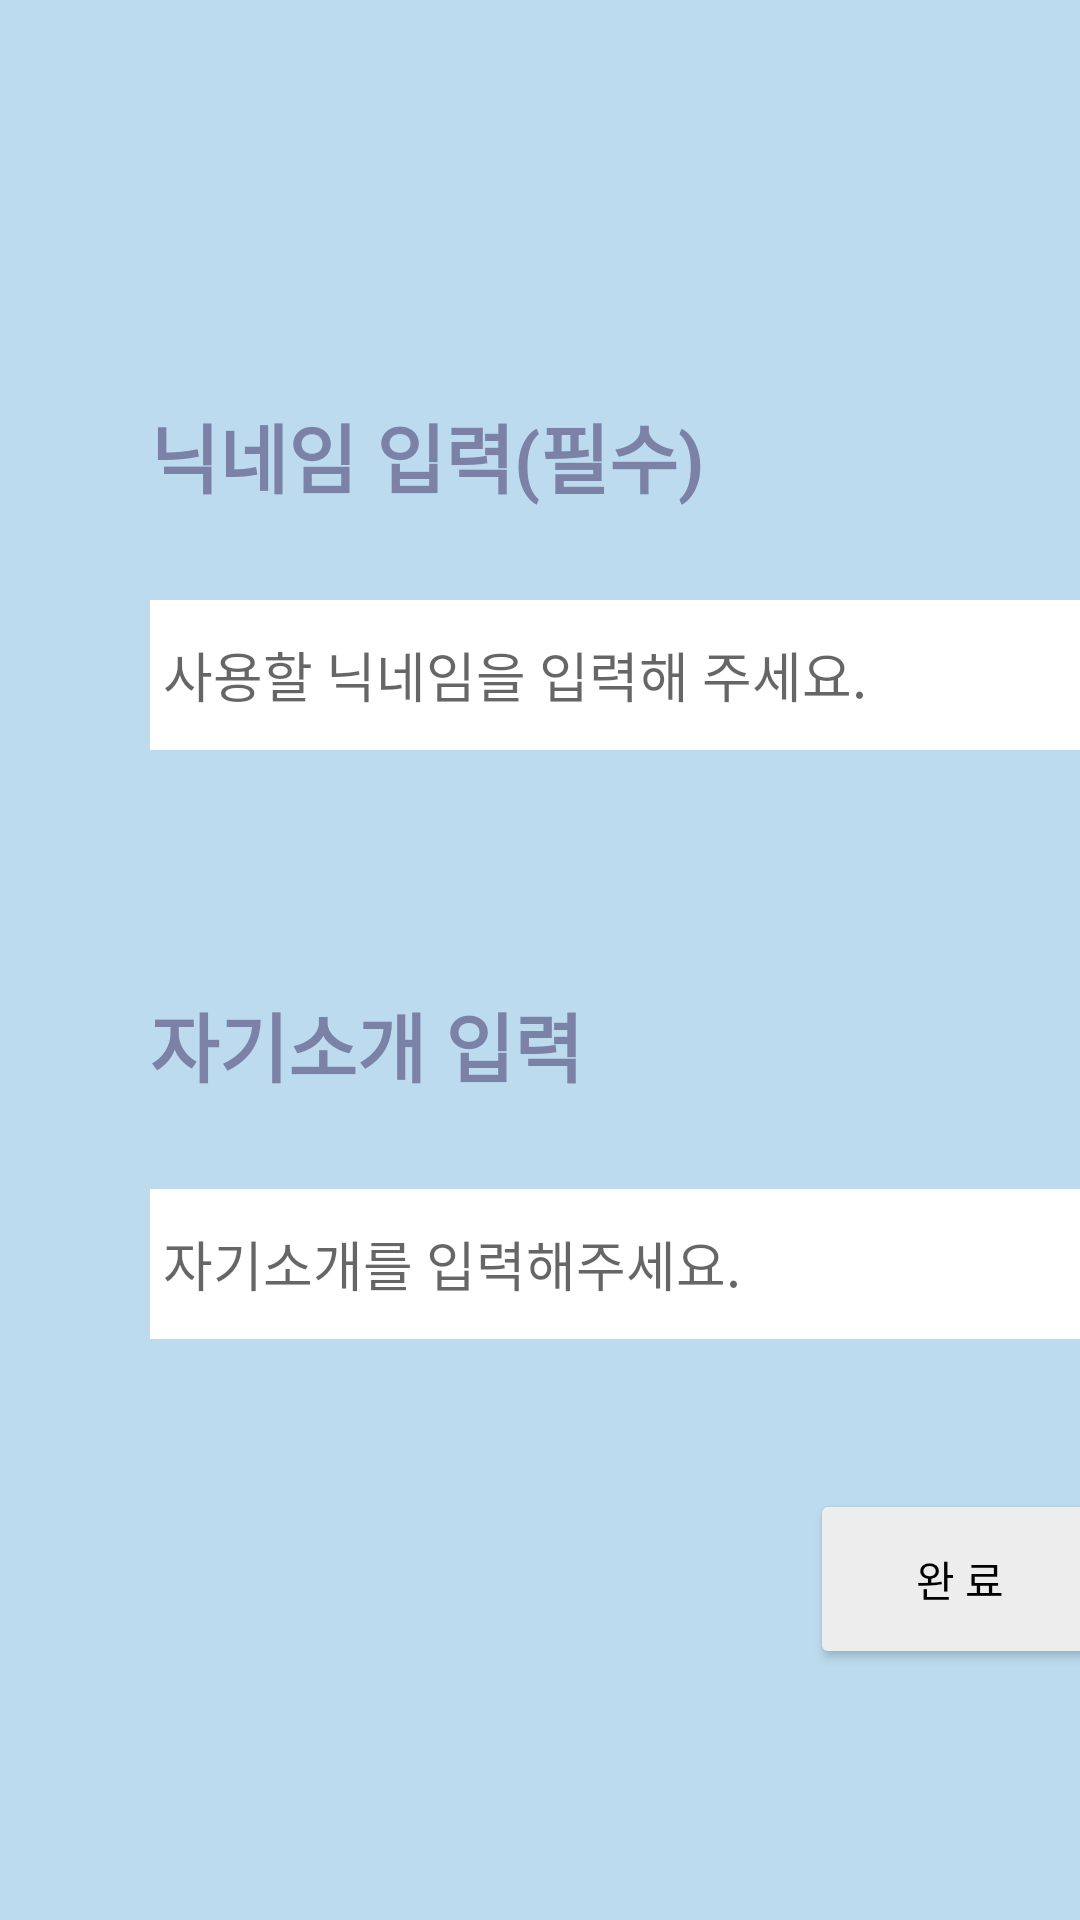

Reconstruct the res/layout file that produces this screen, plus the resources it refers to.
<!-- AndroidManifest.xml: application theme Theme.HOBBING -->
<!-- res/layout/activity_write_profile.xml -->
<?xml version="1.0" encoding="utf-8"?>
<androidx.constraintlayout.widget.ConstraintLayout
    xmlns:android="http://schemas.android.com/apk/res/android"
    android:layout_width="match_parent"
    android:layout_height="match_parent"
    android:gravity="center"
    android:background="#BCDBEF">

    <LinearLayout
        android:layout_width="match_parent"
        android:layout_height="match_parent"
        android:gravity="center_vertical"
        android:orientation="vertical">

        <TextView
            android:id="@+id/textView12"
            android:layout_width="wrap_content"
            android:layout_height="wrap_content"
            android:layout_marginLeft="50dp"
            android:layout_marginTop="50dp"
            android:text="닉네임 입력(필수)"
            android:textColor="#7c82a6"
            android:textSize="25dp"
            android:textStyle="bold" />

        <LinearLayout
            android:layout_width="310dp"
            android:layout_height="50dp"
            android:layout_marginLeft="50dp"
            android:layout_marginTop="30dp"
            android:background="#ededed"
            android:orientation="vertical">

            <EditText
                android:id="@+id/activity_write_profile_nickname"
                android:layout_width="310dp"
                android:layout_height="50dp"
                android:background="@android:color/white"
                android:ems="10"
                android:hint=" 사용할 닉네임을 입력해 주세요."
                android:inputType="textPersonName" />
        </LinearLayout>

        <TextView
            android:id="@+id/textView13"
            android:layout_width="wrap_content"
            android:layout_height="wrap_content"
            android:layout_marginLeft="50dp"
            android:layout_marginTop="80dp"
            android:textColor="#7c82a6"
            android:text="자기소개 입력"
            android:textSize="25dp"
            android:textStyle="bold" />

        <LinearLayout
            android:id="@+id/Linear4"
            android:layout_width="310dp"
            android:layout_height="50dp"
            android:layout_marginLeft="50dp"
            android:layout_marginTop="30dp"
            android:background="#ededed"
            android:orientation="vertical">
            <EditText
                android:id="@+id/activity_write_profile_introduce"
                android:layout_width="310dp"
                android:layout_height="50dp"
                android:background="@android:color/white"
                android:ems="10"
                android:hint=" 자기소개를 입력해주세요."
                android:inputType="textEmailAddress" />
        </LinearLayout>

        <Button
            android:id="@+id/activity_write_profile_confirm"
            android:layout_width="100dp"
            android:layout_height="60dp"
            android:layout_marginLeft="270dp"
            android:layout_marginTop="50dp"
            android:backgroundTint="#ededed"
            android:textColor="#000000"
            android:text="완 료" />

    </LinearLayout>
</androidx.constraintlayout.widget.ConstraintLayout>
<!-- resources referenced by this layout -->
<resources>
  <style name="Theme.HOBBING" parent="Theme.MaterialComponents.DayNight.NoActionBar">
          
          <item name="colorPrimary">@color/purple_500</item>
          <item name="colorPrimaryVariant">@color/purple_700</item>
          <item name="colorOnPrimary">@color/white</item>
          
          <item name="colorSecondary">@color/teal_200</item>
          <item name="colorSecondaryVariant">@color/teal_700</item>
          <item name="colorOnSecondary">@color/black</item>
          
          <item name="android:statusBarColor" tools:targetApi="l">?attr/colorPrimaryVariant</item>
          
      </style>
  <color name="purple_500">#FF6200EE</color>
  <color name="purple_700">#FF3700B3</color>
  <color name="white">#FFFFFFFF</color>
  <color name="teal_200">#FF03DAC5</color>
  <color name="teal_700">#FF018786</color>
  <color name="black">#FF000000</color>
</resources>
